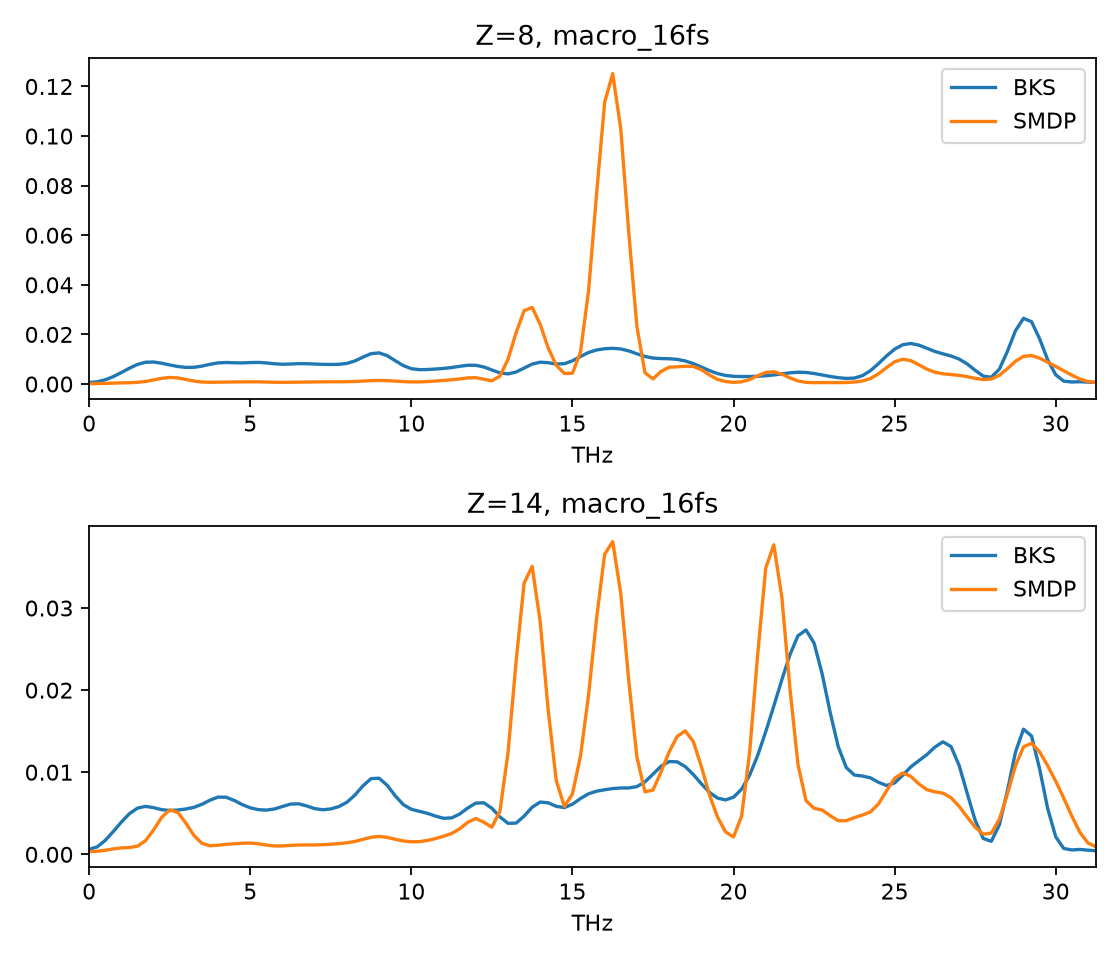

The table this chart was drawn from, first rows:
element, frequency_THz, reference, SMDP
8, 0.0, 0.0005986, 0.0001544
8, 0.25, 0.0008849, 0.0001766
8, 0.5, 0.001707, 0.0002435
8, 0.75, 0.002987, 0.0003428
8, 1.0, 0.004617, 0.0004404
8, 1.25, 0.006379, 0.0005256
8, 1.5, 0.007893, 0.000675
8, 1.75, 0.008768, 0.001028
8, 2.0, 0.008863, 0.00163
8, 2.25, 0.008381, 0.002284
8, 2.5, 0.007683, 0.002633
8, 2.75, 0.007058, 0.002446
8, 3.0, 0.006689, 0.00184
8, 3.25, 0.006727, 0.001187
8, 3.5, 0.007215, 0.0007911
8, 3.75, 0.007942, 0.0006905
8, 4.0, 0.008507, 0.0007309
8, 4.25, 0.008663, 0.0007768
8, 4.5, 0.008554, 0.0008066
8, 4.75, 0.008513, 0.0008454
8, 5.0, 0.008639, 0.0008785
8, 5.25, 0.008702, 0.0008608
8, 5.5, 0.008496, 0.0007852
8, 5.75, 0.008148, 0.0007035
8, 6.0, 0.007969, 0.0006726
8, 6.25, 0.008056, 0.0006979
8, 6.5, 0.0082, 0.0007433
8, 6.75, 0.008187, 0.000784
8, 7.0, 0.008044, 0.0008246
8, 7.25, 0.007922, 0.000867
8, 7.5, 0.007876, 0.000893
8, 7.75, 0.007934, 0.0008981
8, 8.0, 0.008311, 0.0009225
8, 8.25, 0.009307, 0.001019
8, 8.5, 0.01085, 0.001185
8, 8.75, 0.01223, 0.00135
8, 9.0, 0.01255, 0.00142
8, 9.25, 0.01143, 0.00135
8, 9.5, 0.009398, 0.001169
8, 9.75, 0.007418, 0.0009653
8, 10.0, 0.006186, 0.0008368
8, 10.25, 0.005774, 0.0008423
8, 10.5, 0.005837, 0.0009803
8, 10.75, 0.006038, 0.0012
8, 11.0, 0.00628, 0.001439
8, 11.25, 0.006639, 0.001696
8, 11.5, 0.007131, 0.002047
8, 11.75, 0.007555, 0.002459
8, 12.0, 0.007547, 0.002547
8, 12.25, 0.006863, 0.001917
8, 12.5, 0.005646, 0.001305
8, 12.75, 0.004478, 0.003184
8, 13.0, 0.004076, 0.00998
8, 13.25, 0.004822, 0.02063
8, 13.5, 0.006426, 0.02957
8, 13.75, 0.008031, 0.03087
8, 14.0, 0.0088, 0.02403
8, 14.25, 0.008578, 0.01444
8, 14.5, 0.008056, 0.007527
8, 14.75, 0.008184, 0.004211
... 192 more rows
